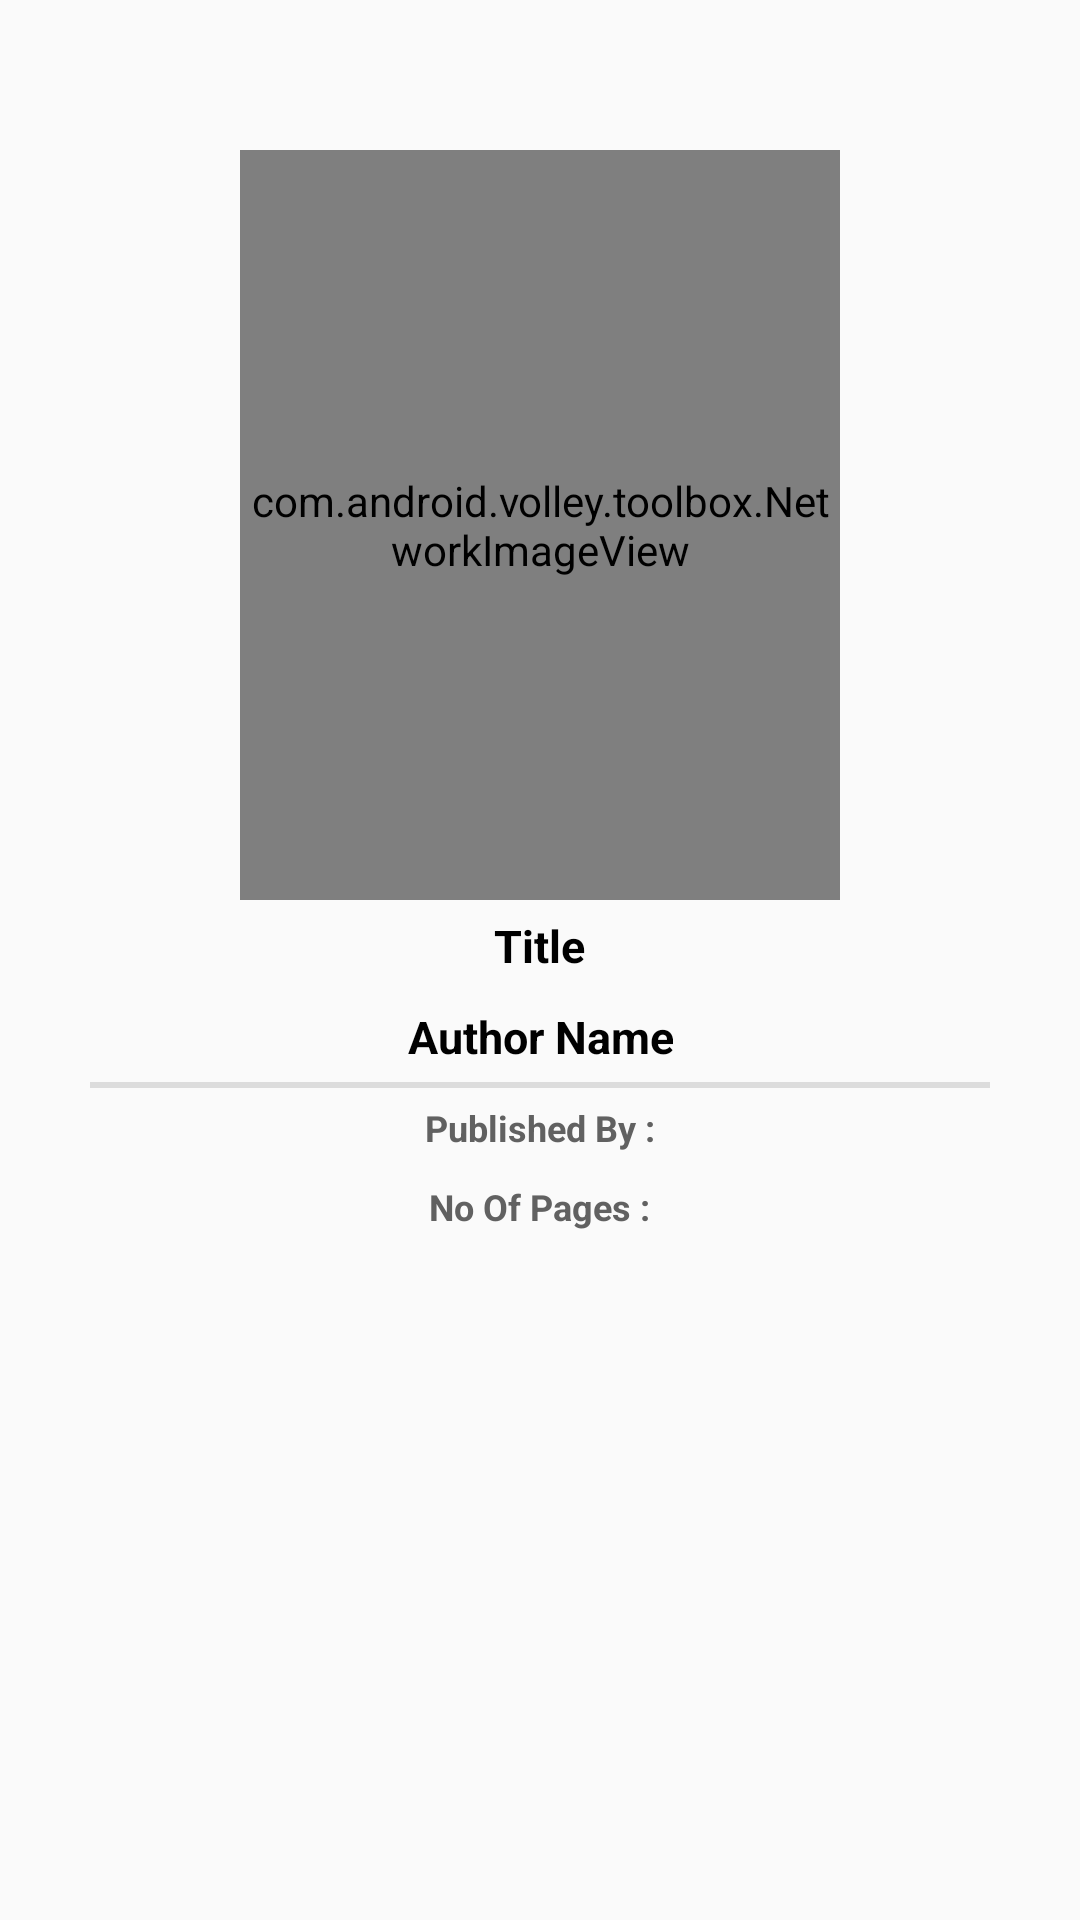

Reconstruct the res/layout file that produces this screen, plus the resources it refers to.
<!-- AndroidManifest.xml: application theme AppTheme -->
<!-- res/layout/activity_book_detail.xml -->
<?xml version="1.0" encoding="utf-8"?>
<RelativeLayout xmlns:android="http://schemas.android.com/apk/res/android"
    xmlns:tools="http://schemas.android.com/tools"
    android:layout_width="match_parent"
    android:layout_height="match_parent"
    tools:context=".view.BookDetailActivity">

    <com.android.volley.toolbox.NetworkImageView
        android:id="@+id/coverImage"
        android:layout_width="200dp"
        android:layout_height="250dp"
        android:layout_centerHorizontal="true"
        android:layout_marginTop="50dp"
        android:adjustViewBounds="true"
        android:background="@drawable/default_book_image"
        android:scaleType="fitXY" />

    <TextView
        android:id="@+id/title"
        android:layout_width="wrap_content"
        android:layout_height="wrap_content"
        android:layout_below="@id/coverImage"
        android:layout_centerInParent="true"
        android:gravity="center"
        android:padding="5dp"
        android:text="@string/title"
        android:textColor="@android:color/black"
        android:textSize="15sp"
        android:textStyle="bold" />

    <TextView
        android:id="@+id/authorName"
        android:layout_width="wrap_content"
        android:layout_height="wrap_content"
        android:layout_below="@+id/title"
        android:layout_centerInParent="true"
        android:gravity="center"
        android:padding="5dp"
        android:text="@string/author_name"
        android:textColor="@android:color/black"
        android:textSize="15sp"
        android:textStyle="bold" />

    <View
        android:id="@+id/view"
        style="@style/Divider.Horizontal"
        android:layout_width="match_parent"
        android:layout_height="2dp"
        android:layout_below="@+id/authorName"
        android:layout_marginLeft="30dp"
        android:layout_marginRight="30dp" />

    <TextView
        android:id="@+id/publishedBy"
        android:layout_width="wrap_content"
        android:layout_height="wrap_content"
        android:layout_below="@id/view"
        android:layout_centerInParent="true"
        android:gravity="center"
        android:padding="5dp"
        android:text="@string/published_by"
        android:textColor="@color/text_color"
        android:textSize="12sp"
        android:textStyle="bold"
        android:visibility="visible" />

    <TextView
        android:id="@+id/pageNo"
        android:layout_width="wrap_content"
        android:layout_height="wrap_content"
        android:layout_below="@id/publishedBy"
        android:layout_centerInParent="true"
        android:padding="5dp"
        android:text="@string/no_of_pages"
        android:textColor="@color/text_color"
        android:textSize="12sp"
        android:textStyle="bold" />

</RelativeLayout>
<!-- resources referenced by this layout -->
<resources>
  <color name="text_color">#616161</color>
  <!-- drawable default_book_image: png bitmap (drawable, 9080 bytes) -->
  <string name="author_name">Author Name</string>
  <string name="no_of_pages">No Of Pages :</string>
  <string name="published_by">Published By :</string>
  <string name="title">Title</string>
  <style name="Divider.Horizontal" parent="Divider">
          <item name="android:layout_width">match_parent</item>
          <item name="android:layout_height">1dp</item>
          // You can change thickness here.
  
      </style>
  <style name="AppTheme" parent="Theme.AppCompat.Light.DarkActionBar">
          
          <item name="colorPrimary">@color/colorPrimary</item>
          <item name="colorPrimaryDark">@color/colorPrimaryDark</item>
          <item name="colorAccent">@color/colorAccent</item>
      </style>
  <style name="Divider">
          <item name="android:background">?android:attr/listDivider</item>
      </style>
  <color name="colorPrimary">#5100e8</color>
  <color name="colorPrimaryDark">#0000b4</color>
  <color name="colorAccent">#D81B60</color>
</resources>
